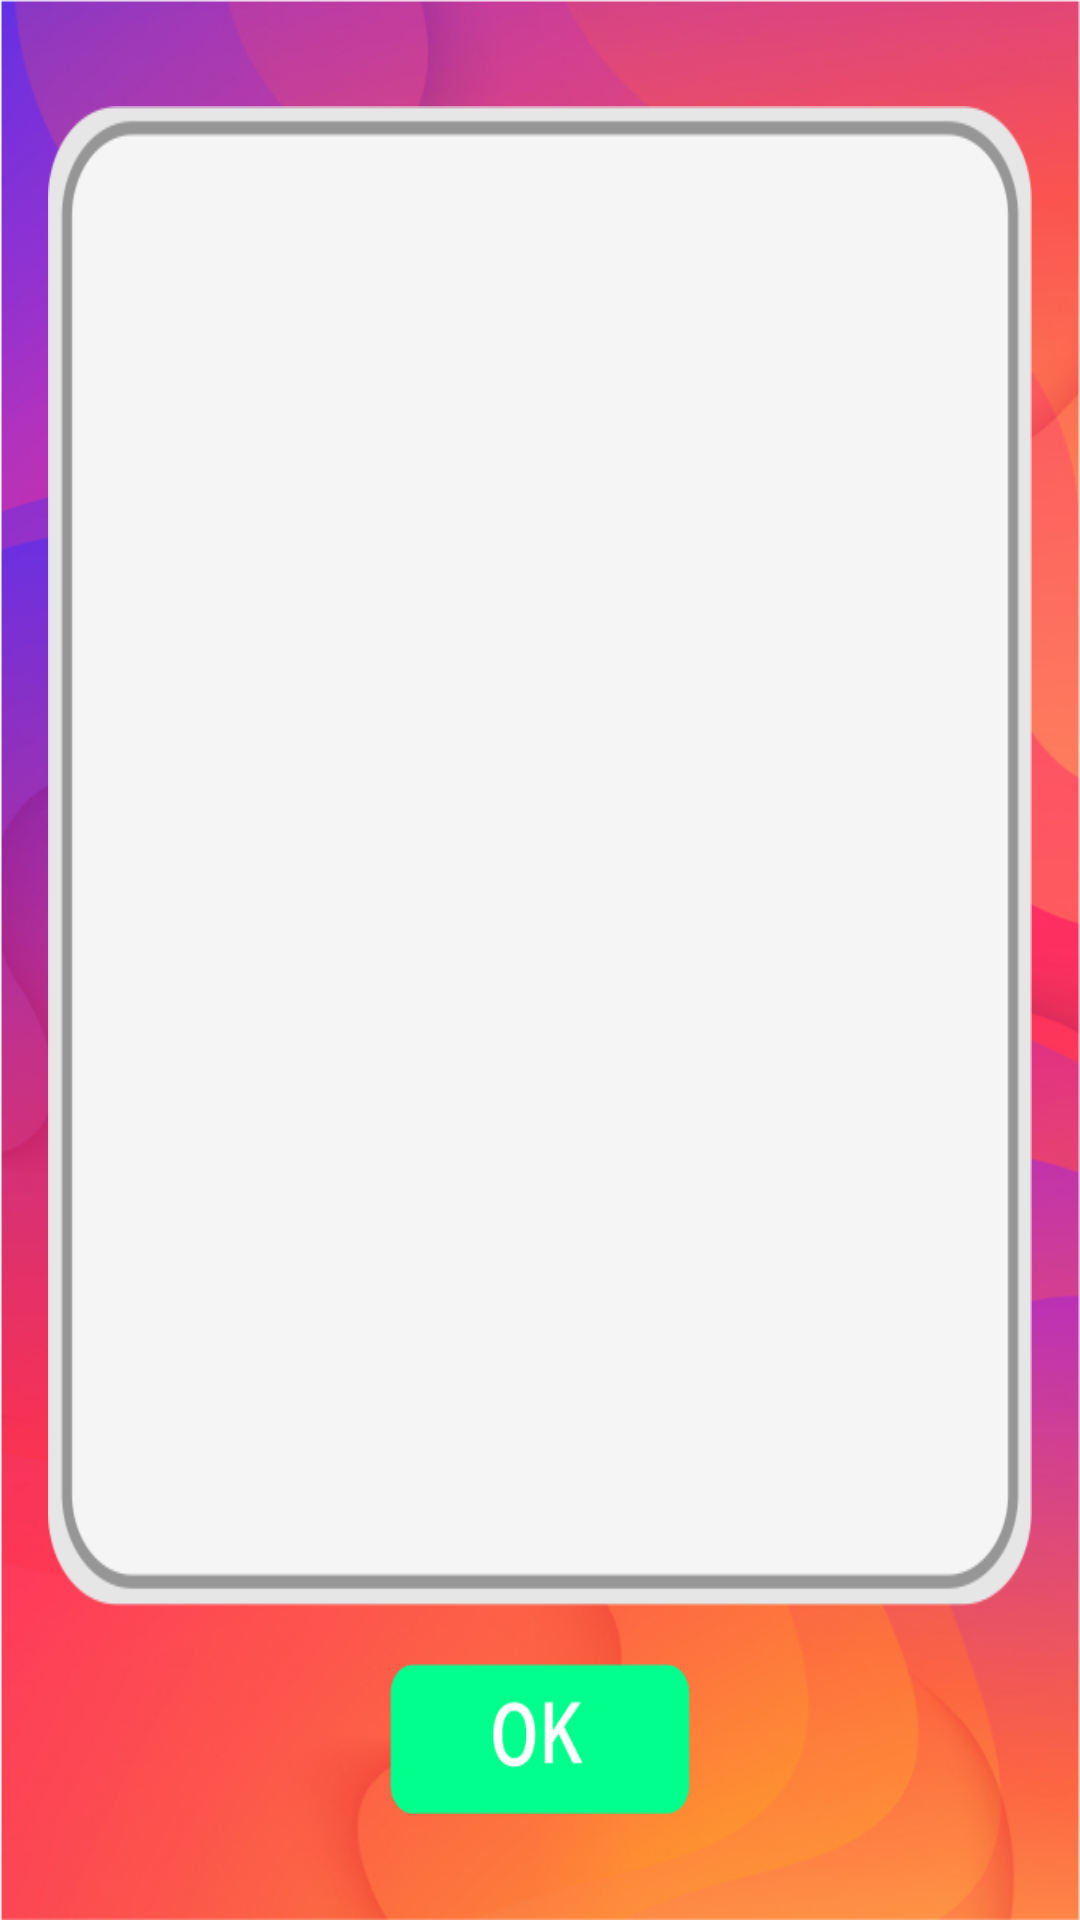

Here is an Android app screen rendered from its layout file. Give the layout XML and the strings, colors and styles it references.
<!-- AndroidManifest.xml: application theme AppTheme -->
<!-- res/layout/activity_rule.xml -->
<?xml version="1.0" encoding="utf-8"?>
<RelativeLayout xmlns:android="http://schemas.android.com/apk/res/android"
    xmlns:app="http://schemas.android.com/apk/res-auto"
    xmlns:tools="http://schemas.android.com/tools"
    android:layout_width="match_parent"
    android:layout_height="match_parent"
    tools:context=".RuleActivity">

    <ImageView
        android:layout_width="match_parent"
        android:layout_height="match_parent"
        android:src="@drawable/bg_orange"
        android:scaleType="fitXY"/>

    <androidx.constraintlayout.widget.ConstraintLayout
        android:layout_width="match_parent"
        android:layout_height="match_parent"
        android:padding="16dp">

        <ImageView
            android:id="@+id/imageView2"
            android:layout_width="match_parent"
            android:layout_height="500dp"
            android:scaleType="fitXY"
            android:src="@drawable/bg_level"
            app:layout_constraintBottom_toTopOf="@+id/score_btnOK"
            app:layout_constraintStart_toStartOf="parent"
            app:layout_constraintTop_toTopOf="parent" />

        <androidx.viewpager.widget.ViewPager
            android:id="@+id/pager"
            android:layout_width="0dp"
            android:layout_height="0dp"
            android:background="@android:color/transparent"
            app:layout_constraintBottom_toBottomOf="@+id/imageView2"
            app:layout_constraintEnd_toEndOf="@+id/imageView2"
            app:layout_constraintStart_toStartOf="@+id/imageView2"
            app:layout_constraintTop_toTopOf="@+id/imageView2" />

        <ImageView
            android:id="@+id/score_btnOK"
            android:layout_width="100dp"
            android:layout_height="50dp"
            android:scaleType="fitXY"
            android:src="@drawable/ok"
            app:layout_constraintBottom_toBottomOf="parent"
            app:layout_constraintEnd_toEndOf="@+id/imageView2"
            app:layout_constraintHorizontal_bias="0.5"
            app:layout_constraintStart_toStartOf="@+id/imageView2"
            app:layout_constraintTop_toBottomOf="@+id/imageView2" />

        <com.google.android.material.tabs.TabLayout
            android:id="@+id/tabDots"
            android:layout_width="wrap_content"
            android:layout_height="wrap_content"
            android:layout_marginBottom="16dp"
            app:layout_constraintBottom_toBottomOf="@+id/imageView2"
            app:layout_constraintEnd_toEndOf="@+id/imageView2"
            app:layout_constraintStart_toStartOf="@+id/imageView2"
            app:tabBackground="@drawable/tab_selector"
            app:tabGravity="center"
            app:tabIndicatorHeight="0dp" />

    </androidx.constraintlayout.widget.ConstraintLayout>

</RelativeLayout>
<!-- resources referenced by this layout -->
<resources>
  <!-- drawable bg_level: png bitmap (drawable, 11116 bytes) -->
  <!-- drawable bg_orange: png bitmap (drawable, 496263 bytes) -->
  <!-- drawable ok: png bitmap (drawable, 5264 bytes) -->
  <style name="AppTheme" parent="Theme.AppCompat.Light.NoActionBar">
          
          <item name="colorPrimary">@color/colorPrimary</item>
          <item name="colorPrimaryDark">@color/colorPrimaryDark</item>
          <item name="colorAccent">@color/colorAccent</item>
          <item name="android:windowFullscreen">true</item>
      </style>
  <!-- not gathered from this repository: default colours our renderer supplied (Android Studio template values) -->
  <color name="colorPrimary">#FF6200EE</color>
  <color name="colorPrimaryDark">#FF3700B3</color>
  <color name="colorAccent">#FF03DAC5</color>
</resources>
